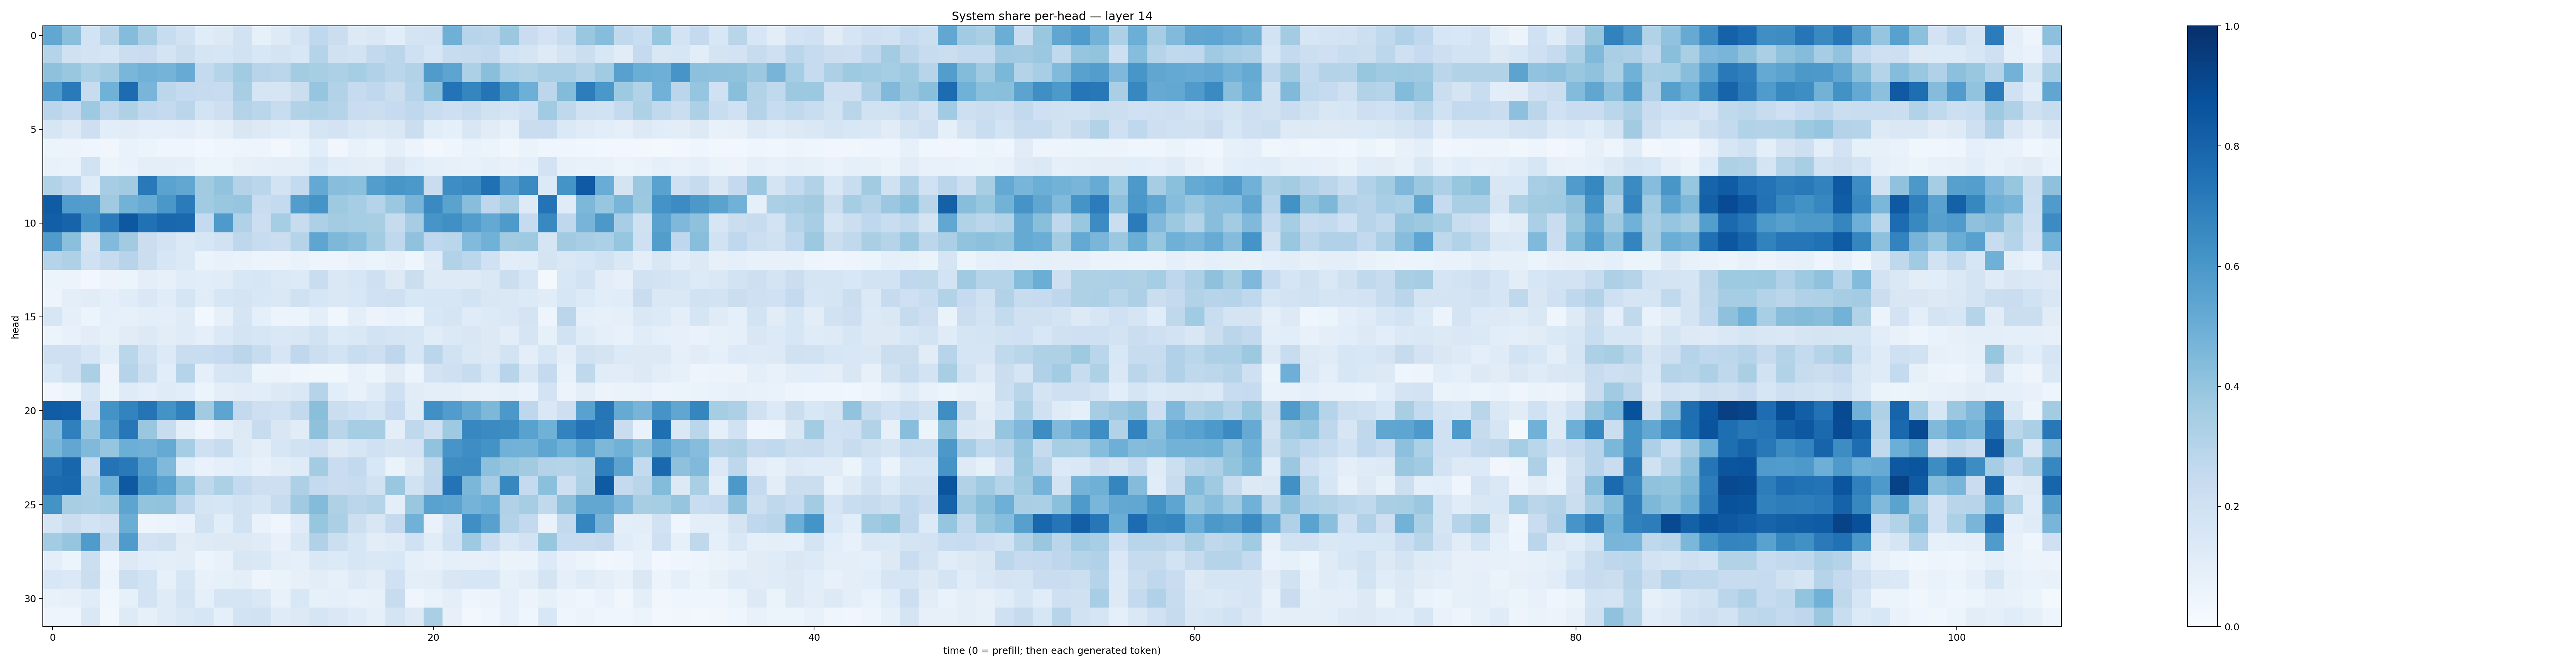

Values plotted in this chart, from the file beside it:
0.5305344, 0.4257423, 0.18405794, 0.28982586, 0.43566892, 0.34439197, 0.23745754, 0.19277653, 0.11629317, 0.13279504, 0.18758115, 0.08205589, 0.1236919, 0.17864755, 0.26749685, 0.22562484, 0.12771533, 0.14353234, 0.10620154, 0.17755318, 0.18263601, 0.49191797, 0.2946791, 0.28509268
0.3007, 0.1978, 0.1813, 0.1676, 0.2197, 0.2271, 0.1774, 0.2202, 0.168, 0.1612, 0.1933, 0.1553, 0.1772, 0.1531, 0.2986, 0.1978, 0.184, 0.259, 0.2813, 0.2045, 0.1585, 0.2345, 0.2443, 0.2582
0.4108, 0.3866, 0.3308, 0.3561, 0.4629, 0.4811, 0.4732, 0.5082, 0.2549, 0.2975, 0.3642, 0.2932, 0.2846, 0.3555, 0.34, 0.331, 0.3545, 0.3185, 0.289, 0.314, 0.5797, 0.5402, 0.3302, 0.4222
0.5827, 0.7137, 0.2358, 0.4883, 0.7668, 0.4686, 0.2804, 0.2557, 0.2453, 0.2356, 0.341, 0.1694, 0.1644, 0.2263, 0.3973, 0.3111, 0.2475, 0.2658, 0.2214, 0.3014, 0.4203, 0.7409, 0.6686, 0.7376
0.2833, 0.2504, 0.3748, 0.274, 0.3238, 0.2676, 0.2509, 0.2819, 0.1854, 0.2124, 0.3084, 0.2887, 0.2377, 0.3162, 0.3231, 0.3047, 0.2298, 0.2242, 0.2494, 0.2695, 0.2317, 0.2114, 0.2413, 0.1978
0.1629, 0.1312, 0.2121, 0.107, 0.1122, 0.09032, 0.09369, 0.09386, 0.07579, 0.1012, 0.1499, 0.1275, 0.114, 0.09704, 0.1664, 0.1812, 0.1467, 0.132, 0.1474, 0.2226, 0.1077, 0.09238, 0.1519, 0.1111
0.06153, 0.05567, 0.04318, 0.03319, 0.06879, 0.05231, 0.03949, 0.04137, 0.02999, 0.04059, 0.04694, 0.04968, 0.02802, 0.0593, 0.1057, 0.03439, 0.07113, 0.05904, 0.08869, 0.05557, 0.02705, 0.04119, 0.07029, 0.05894
0.0713, 0.06849, 0.1931, 0.06162, 0.07019, 0.09728, 0.1004, 0.08643, 0.05196, 0.0514, 0.07864, 0.08932, 0.09429, 0.09506, 0.1532, 0.1153, 0.1043, 0.09769, 0.1512, 0.1171, 0.09295, 0.07962, 0.07776, 0.09217
0.3092, 0.2673, 0.1208, 0.3513, 0.3595, 0.7165, 0.5487, 0.5307, 0.362, 0.4025, 0.3064, 0.2853, 0.184, 0.2563, 0.5201, 0.4275, 0.4219, 0.572, 0.6035, 0.594, 0.2295, 0.6401, 0.6554, 0.7537
0.8287, 0.5767, 0.5721, 0.3696, 0.4802, 0.5083, 0.5987, 0.7092, 0.3659, 0.3881, 0.3973, 0.2319, 0.2571, 0.573, 0.6151, 0.3739, 0.3477, 0.2976, 0.3802, 0.4705, 0.6555, 0.5479, 0.4265, 0.2746
0.8179, 0.799, 0.6144, 0.7072, 0.8447, 0.7472, 0.7865, 0.7823, 0.2569, 0.5891, 0.3164, 0.2162, 0.3531, 0.2417, 0.3281, 0.3587, 0.3545, 0.3427, 0.2424, 0.349, 0.6077, 0.6295, 0.5733, 0.5208
0.5809, 0.4196, 0.1731, 0.4415, 0.3602, 0.2246, 0.1816, 0.138, 0.1584, 0.1901, 0.2768, 0.2405, 0.223, 0.2987, 0.5384, 0.4547, 0.4292, 0.3565, 0.2678, 0.4068, 0.2694, 0.2888, 0.4433, 0.4854
0.3042, 0.3211, 0.1998, 0.2427, 0.2943, 0.2254, 0.1607, 0.1381, 0.0645, 0.07276, 0.06881, 0.05172, 0.05724, 0.06687, 0.04955, 0.04947, 0.06713, 0.05261, 0.07057, 0.04454, 0.1186, 0.3095, 0.2776, 0.2029
0.06146, 0.05795, 0.02415, 0.05715, 0.05988, 0.09398, 0.08051, 0.1168, 0.1079, 0.1124, 0.1548, 0.1576, 0.1378, 0.1345, 0.2316, 0.1426, 0.1586, 0.2101, 0.1296, 0.2225, 0.1229, 0.1224, 0.1227, 0.1441
0.04696, 0.09463, 0.1096, 0.0911, 0.1153, 0.1481, 0.1157, 0.1657, 0.1143, 0.159, 0.1769, 0.1559, 0.1445, 0.1988, 0.1592, 0.148, 0.1559, 0.1994, 0.2095, 0.1546, 0.1636, 0.1624, 0.1868, 0.1518
0.1576, 0.08949, 0.05177, 0.09213, 0.07932, 0.0997, 0.09514, 0.119, 0.02789, 0.08118, 0.1703, 0.0902, 0.05836, 0.05296, 0.09748, 0.0384, 0.09558, 0.05658, 0.06813, 0.05654, 0.1549, 0.1689, 0.1185, 0.1348
0.06221, 0.07272, 0.1036, 0.08586, 0.1107, 0.1305, 0.1022, 0.1205, 0.09136, 0.1398, 0.1739, 0.1631, 0.1477, 0.1521, 0.1936, 0.1366, 0.1483, 0.187, 0.1698, 0.1618, 0.1161, 0.1396, 0.1517, 0.1261
0.2099, 0.2105, 0.1593, 0.1092, 0.2879, 0.1924, 0.1344, 0.2284, 0.2325, 0.2468, 0.2834, 0.2399, 0.1637, 0.2669, 0.2159, 0.186, 0.2329, 0.2121, 0.2744, 0.1612, 0.285, 0.1898, 0.1458, 0.1252
0.1534, 0.2038, 0.3336, 0.0551, 0.3021, 0.2151, 0.1091, 0.3026, 0.09327, 0.157, 0.1699, 0.05237, 0.05484, 0.03967, 0.03634, 0.03901, 0.07684, 0.05374, 0.1117, 0.05373, 0.1818, 0.2071, 0.2359, 0.1553
0.03272, 0.05415, 0.1603, 0.05326, 0.1172, 0.1005, 0.12, 0.1073, 0.0592, 0.09741, 0.1102, 0.1084, 0.127, 0.1408, 0.2978, 0.1085, 0.07653, 0.1184, 0.2049, 0.1124, 0.09786, 0.09416, 0.07896, 0.07678
0.8265, 0.818, 0.2087, 0.621, 0.6777, 0.737, 0.6203, 0.6842, 0.3615, 0.5408, 0.2593, 0.2123, 0.203, 0.2591, 0.4234, 0.2261, 0.1999, 0.1658, 0.2484, 0.119, 0.632, 0.5746, 0.5147, 0.4559
0.4431, 0.6884, 0.3843, 0.5767, 0.7255, 0.3841, 0.2348, 0.1002, 0.0494, 0.09847, 0.1269, 0.2415, 0.1497, 0.1123, 0.4123, 0.2929, 0.3522, 0.3498, 0.1015, 0.2699, 0.2034, 0.3734, 0.6674, 0.6488
0.4618, 0.5302, 0.4463, 0.3954, 0.4967, 0.4819, 0.516, 0.3544, 0.2035, 0.2354, 0.123, 0.09449, 0.1613, 0.1893, 0.2075, 0.126, 0.1586, 0.2017, 0.1741, 0.18, 0.4048, 0.6081, 0.6381, 0.6201
0.7459, 0.7917, 0.2519, 0.7418, 0.7184, 0.5667, 0.4482, 0.1153, 0.06902, 0.09339, 0.1088, 0.07133, 0.1032, 0.1208, 0.3579, 0.2284, 0.2601, 0.1542, 0.06566, 0.1297, 0.2733, 0.6412, 0.648, 0.4152
0.7711, 0.782, 0.3265, 0.4856, 0.8404, 0.6098, 0.5512, 0.4054, 0.2718, 0.3302, 0.2558, 0.214, 0.212, 0.3274, 0.2554, 0.2297, 0.2421, 0.1883, 0.385, 0.189, 0.2772, 0.7398, 0.4584, 0.3515
0.6199, 0.3435, 0.3324, 0.3553, 0.5414, 0.3987, 0.4034, 0.2768, 0.1694, 0.1619, 0.194, 0.1685, 0.2388, 0.3702, 0.4379, 0.3216, 0.2839, 0.3034, 0.09807, 0.3894, 0.5528, 0.5457, 0.4745, 0.4965
0.1711, 0.2246, 0.1865, 0.206, 0.5036, 0.04887, 0.06143, 0.06922, 0.1932, 0.1086, 0.1947, 0.06951, 0.04593, 0.1204, 0.3918, 0.3345, 0.2172, 0.152, 0.2531, 0.4813, 0.06764, 0.1869, 0.6359, 0.558
0.3585, 0.3976, 0.5849, 0.2692, 0.5823, 0.1827, 0.1991, 0.1126, 0.1219, 0.1285, 0.1318, 0.1198, 0.0768, 0.1411, 0.3192, 0.2175, 0.1593, 0.1039, 0.1207, 0.1992, 0.1138, 0.2, 0.3732, 0.2295
0.09635, 0.05155, 0.2161, 0.03964, 0.1296, 0.1066, 0.09851, 0.1034, 0.05808, 0.07572, 0.1523, 0.1425, 0.1, 0.08929, 0.1479, 0.1354, 0.1593, 0.1434, 0.1561, 0.08853, 0.07711, 0.09164, 0.0808, 0.08787
0.1545, 0.1387, 0.2214, 0.05733, 0.217, 0.1858, 0.08473, 0.1601, 0.07083, 0.08519, 0.1005, 0.04756, 0.06497, 0.08045, 0.1026, 0.08521, 0.1219, 0.1029, 0.2005, 0.09641, 0.1043, 0.1517, 0.1579, 0.16
0.07796, 0.07887, 0.1156, 0.03744, 0.08494, 0.1817, 0.1189, 0.1759, 0.09086, 0.166, 0.1677, 0.1438, 0.07373, 0.1539, 0.08362, 0.09315, 0.07349, 0.07938, 0.2391, 0.04257, 0.0688, 0.09719, 0.05074, 0.05754
0.04743, 0.04584, 0.1462, 0.02594, 0.1216, 0.08263, 0.1206, 0.1475, 0.1569, 0.09343, 0.1862, 0.1938, 0.1188, 0.1277, 0.1705, 0.1421, 0.1192, 0.08686, 0.1796, 0.1296, 0.338, 0.08111, 0.02665, 0.04099
